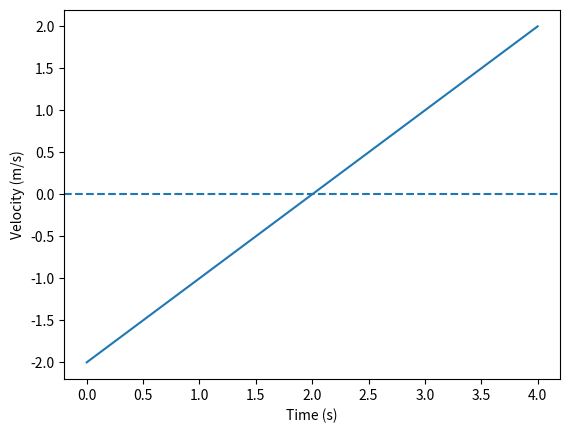

The matplotlib source for this figure:
from scipy.integrate import quad
import numpy as np
import matplotlib.pyplot as plt
v = lambda t: t - 2
print("Displacement:", quad(v, 0, 4)[0], "m")
print("Distance:", quad(lambda t: abs(v(t)), 0, 4)[0], "m")
t = np.linspace(0, 4, 301)
plt.plot(t, v(t)); plt.axhline(0, linestyle="--")
plt.xlabel("Time (s)"); plt.ylabel("Velocity (m/s)")
plt.show()
